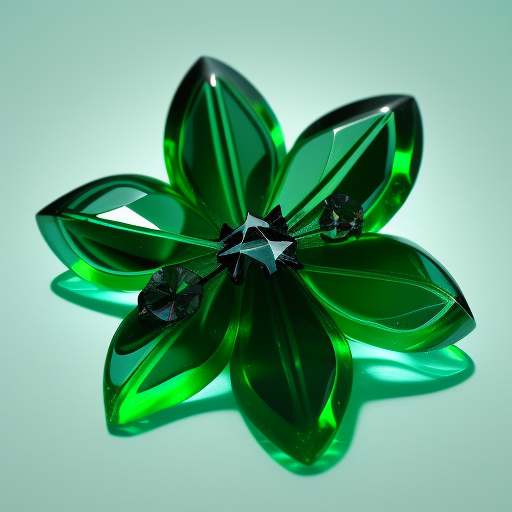
Generation parameters embedded in this image by AUTOMATIC1111 Stable Diffusion web UI or a fork of it (Forge, ...) (PNG 'parameters' text chunk):
green crystal flower, glass like material
Steps: 20, Sampler: Euler a, Schedule type: Automatic, CFG scale: 7.5, Seed: 618915418, Size: 512x512, Model hash: dc4c67171e, Model: synthwavepunk_v2, Version: v1.10.1